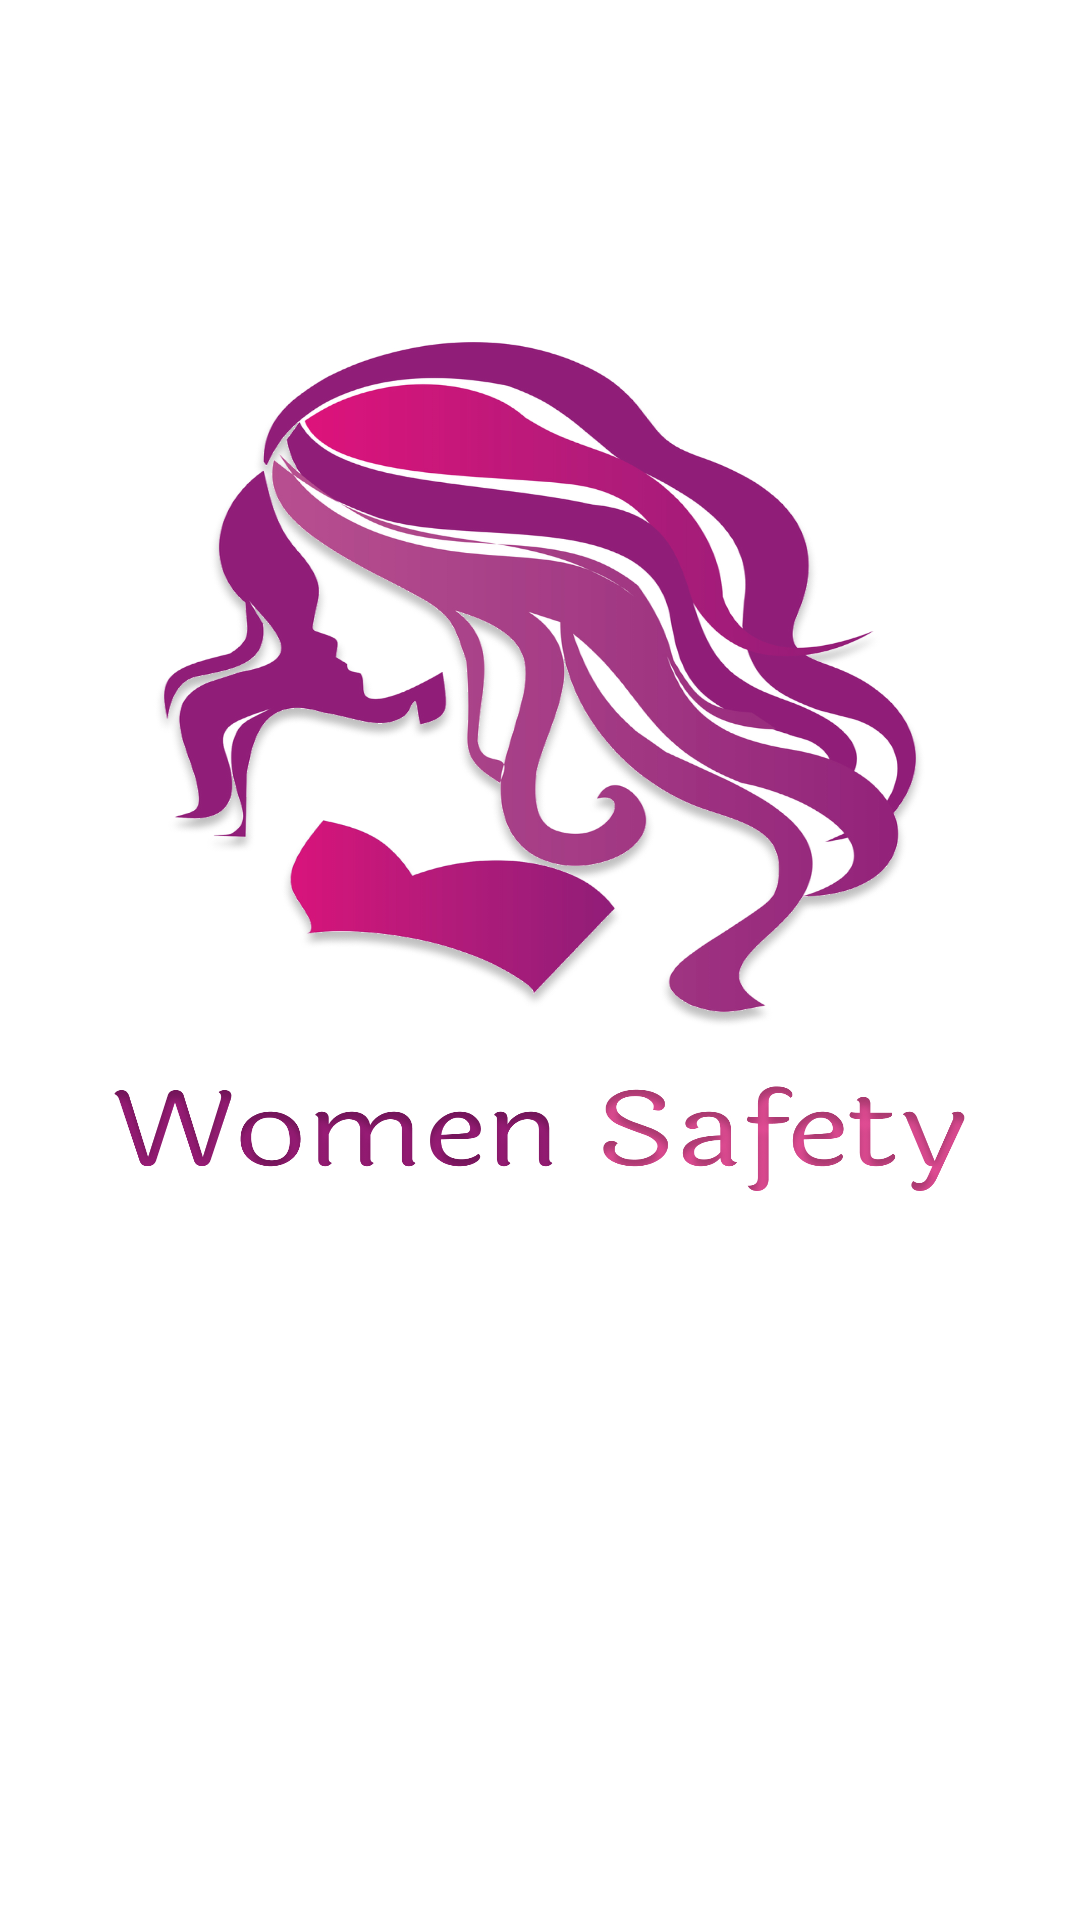

Layout XML and referenced resources for this Android screen:
<!-- AndroidManifest.xml: application theme Theme.Womensafe -->
<!-- res/layout/activity_main.xml -->
<?xml version="1.0" encoding="utf-8"?>
<androidx.constraintlayout.widget.ConstraintLayout xmlns:android="http://schemas.android.com/apk/res/android"
    xmlns:app="http://schemas.android.com/apk/res-auto"
    xmlns:tools="http://schemas.android.com/tools"
    android:layout_width="match_parent"
    android:layout_height="match_parent"
    tools:context=".MainActivity">

    <LinearLayout
        android:layout_width="match_parent"
        android:layout_height="match_parent"
        android:background="@drawable/updatesplash"
        android:gravity="center"
        android:orientation="vertical" />

</androidx.constraintlayout.widget.ConstraintLayout>
<!-- resources referenced by this layout -->
<resources>
  <!-- drawable updatesplash: jpg bitmap (drawable, 1011647 bytes) -->
  <style name="Theme.Womensafe" parent="Theme.MaterialComponents.DayNight.NoActionBar">
          
          <item name="colorPrimary">@color/purple_500</item>
          <item name="colorPrimaryVariant">@color/purple_700</item>
          <item name="colorOnPrimary">@color/white</item>
          
          <item name="colorSecondary">@color/teal_200</item>
          <item name="colorSecondaryVariant">@color/teal_700</item>
          <item name="colorOnSecondary">@color/black</item>
          
          <item name="android:statusBarColor">?attr/colorPrimaryVariant</item>
          
      </style>
  <!-- not gathered from this repository: default colours our renderer supplied (Android Studio template values) -->
  <color name="purple_500">#FF6200EE</color>
  <color name="purple_700">#FF3700B3</color>
  <color name="teal_200">#FF03DAC5</color>
  <color name="teal_700">#FF018786</color>
  <color name="black">#FF000000</color>
  <color name="white">#FFFFFFFF</color>
</resources>
